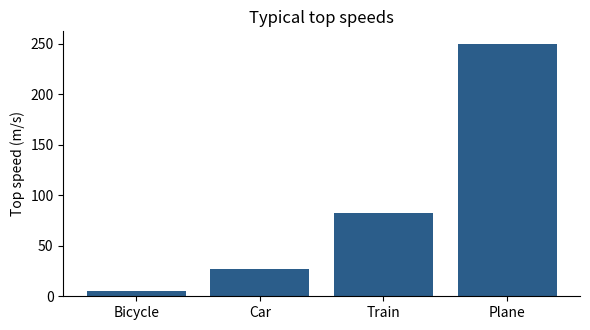

Source code (Python):
import matplotlib.pyplot as plt

objects = ["Bicycle", "Car", "Train", "Plane"]
speed = [5, 27, 83, 250]
fig, ax = plt.subplots(figsize=(6, 3.4))
ax.bar(objects, speed, color="#2B5D8A")
ax.set_ylabel("Top speed (m/s)")
ax.set_title("Typical top speeds")
for side in ("top", "right"):
    ax.spines[side].set_visible(False)
fig.tight_layout()
